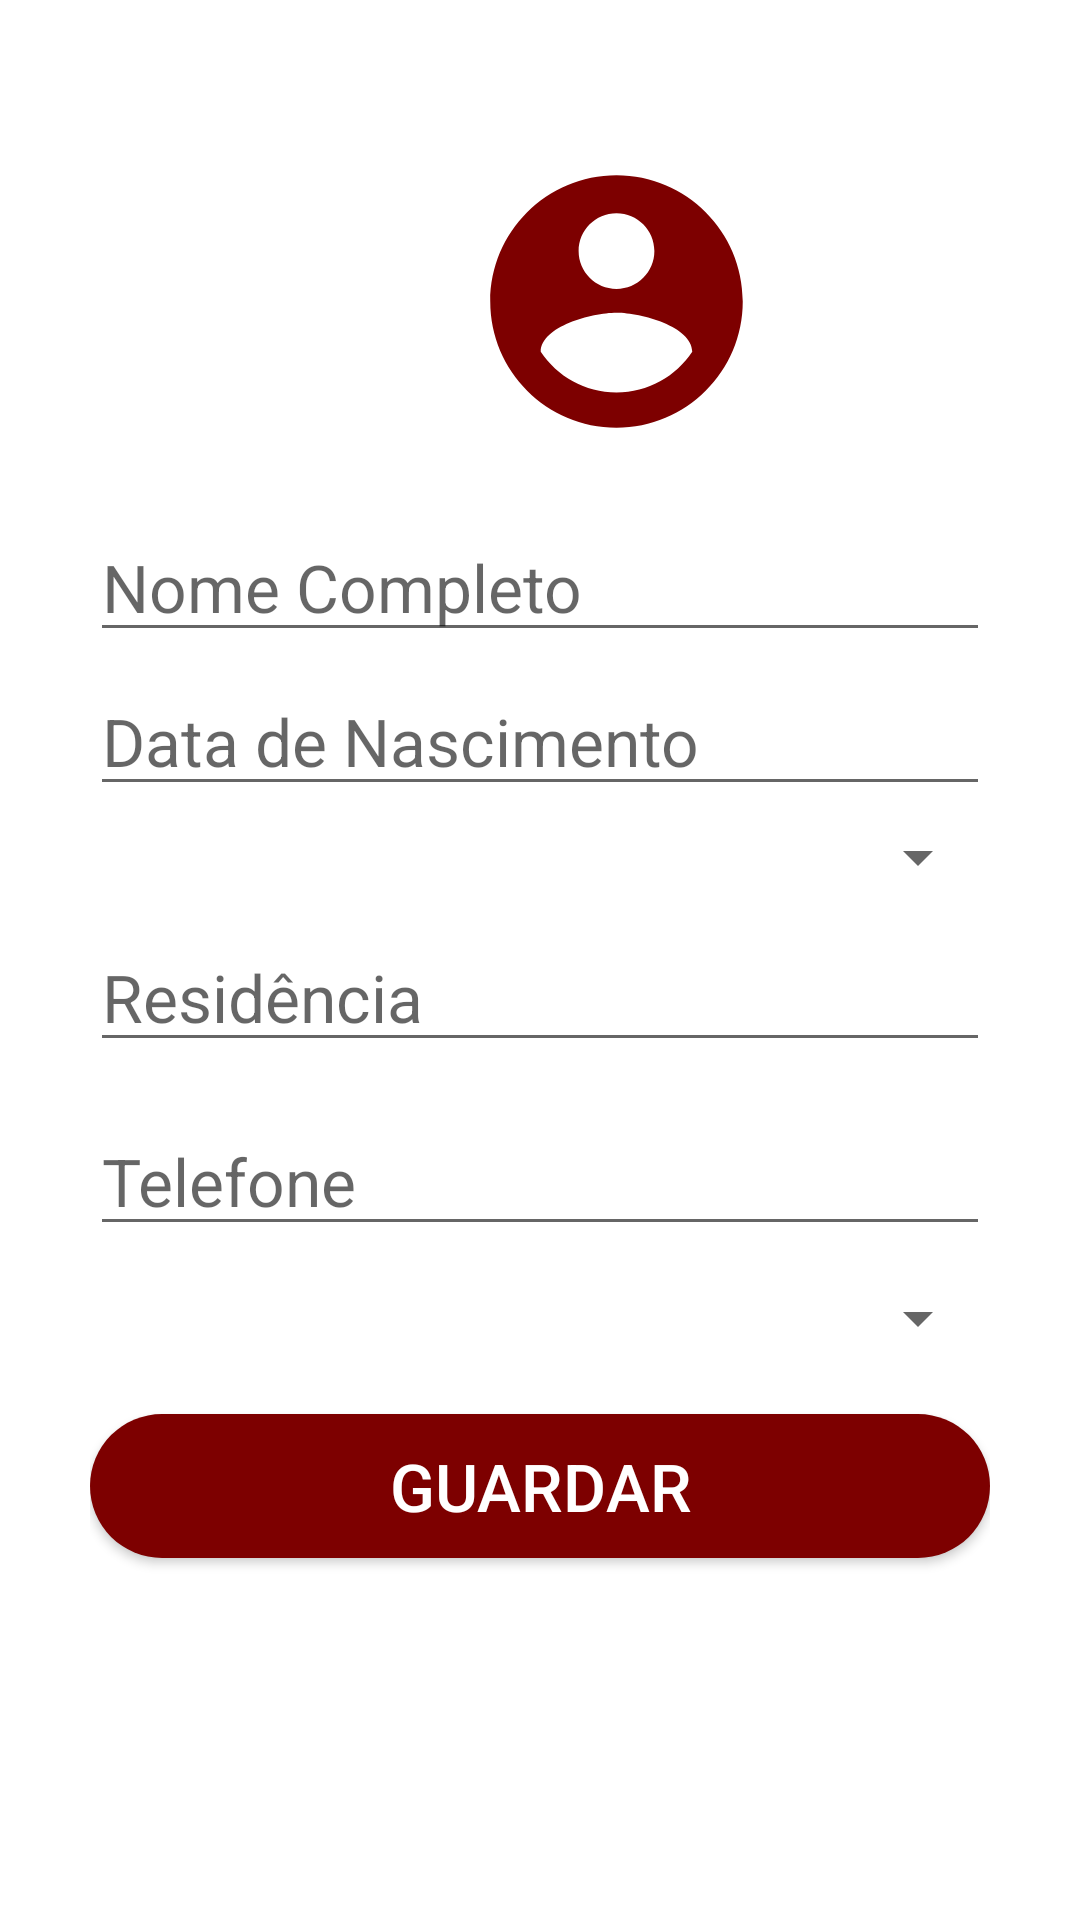

This screen was rendered from an Android layout file. Write that file and the resources it references.
<!-- AndroidManifest.xml: application theme AppTheme -->
<!-- res/layout/fragment_cad_funcionario.xml -->
<?xml version="1.0" encoding="utf-8"?>
<LinearLayout xmlns:android="http://schemas.android.com/apk/res/android"
    xmlns:tools="http://schemas.android.com/tools"
    android:layout_width="match_parent"
    android:layout_height="wrap_content"
    android:orientation="vertical"
    android:padding="30dp"
    tools:context=".CadFuncionario">

    <ImageView
        android:layout_width="351dp"
        android:layout_height="141dp"
        android:padding="20dp"
        android:src="@drawable/ic_account_circle_black_24dp" />

    <com.google.android.material.textfield.TextInputLayout
        android:layout_width="match_parent"
        android:layout_height="wrap_content"
        android:focusableInTouchMode="true"
        android:textColorHint="@color/colorPrimary" />

    <EditText
        android:id="@+id/txtNome"
        android:layout_width="match_parent"
        android:layout_height="wrap_content"
        android:ems="10"
        android:hint="Nome Completo"
        android:inputType="text"
        android:textSize="22sp"></EditText>

    <com.google.android.material.textfield.TextInputLayout
        android:layout_width="match_parent"
        android:layout_height="wrap_content"
        android:layout_marginTop="5dp"
        android:focusableInTouchMode="true"
        android:textColorHint="@color/colorPrimary" />

    <EditText
        android:id="@+id/txtData"
        android:layout_width="match_parent"
        android:layout_height="wrap_content"
        android:ems="10"
        android:hint="Data de Nascimento"
        android:inputType="date"
        android:textSize="22sp"></EditText>


    <com.google.android.material.textfield.TextInputLayout
        android:layout_width="match_parent"
        android:layout_height="wrap_content"
        android:layout_marginTop="5dp"
        android:focusableInTouchMode="true"
        android:textColorHint="@color/colorPrimary" />

    <Spinner
        android:id="@+id/spRota"
        android:layout_width="match_parent"
        android:layout_height="wrap_content"
        android:layout_centerInParent="true"
        android:hint="Residência"
        android:textSize="100dp" />

    <com.google.android.material.textfield.TextInputLayout
        android:layout_width="match_parent"
        android:layout_height="wrap_content"
        android:layout_marginTop="5dp"
        android:focusableInTouchMode="true"
        android:textColorHint="@color/colorPrimary" />

    <EditText
        android:id="@+id/txtResidencia"
        android:layout_width="match_parent"
        android:layout_height="wrap_content"
        android:layout_marginTop="5dp"
        android:ems="10"
        android:hint="Residência"
        android:inputType="text"
        android:textSize="22sp"></EditText>

    <com.google.android.material.textfield.TextInputLayout
        android:layout_width="match_parent"
        android:layout_height="wrap_content"
        android:layout_marginTop="5dp"
        android:focusableInTouchMode="true"
        android:textColorHint="@color/colorPrimary" />

    <EditText
        android:id="@+id/txtTelefone"
        android:layout_width="match_parent"
        android:layout_height="wrap_content"
        android:layout_marginTop="10dp"
        android:layout_marginBottom="7dp"
        android:ems="10"
        android:hint="Telefone"
        android:inputType="number"
        android:textSize="22sp"></EditText>

    <com.google.android.material.textfield.TextInputLayout
        android:layout_width="match_parent"
        android:layout_height="wrap_content"
        android:layout_marginTop="5dp"
        android:focusableInTouchMode="true"
        android:textColorHint="@color/colorPrimary" />

    <Spinner
        android:id="@+id/spVeiculo"
        android:layout_width="match_parent"
        android:layout_height="wrap_content"
        android:layout_centerInParent="true"
        android:hint="Residência"
        android:textSize="100dp" />

    <Button
        android:id="@+id/saveFun"
        android:layout_width="match_parent"
        android:layout_height="wrap_content"
        android:layout_marginTop="20dp"
        android:background="@drawable/button_rounded"
        android:text="Guardar"
        android:textColor="#ffff"
        android:textSize="22sp" />


</LinearLayout>
<!-- resources referenced by this layout -->
<resources>
  <color name="colorPrimary">#FFC107</color>
  <!-- drawable button_rounded (drawable-v24) -->
  <?xml version="1.0" encoding="utf-8"?>
  <shape xmlns:android="http://schemas.android.com/apk/res/android"
      android:shape="rectangle"
      >
  <solid
      android:color="@color/testcolorblue"
      />
      <corners android:radius="25dp" />
  
  </shape>
  <!-- drawable ic_account_circle_black_24dp (drawable) -->
  <vector android:height="24dp" android:tint="#7D0000"
      android:viewportHeight="24.0" android:viewportWidth="24.0"
      android:width="24dp" xmlns:android="http://schemas.android.com/apk/res/android">
      <path android:fillColor="#FF000000" android:pathData="M12,2C6.48,2 2,6.48 2,12s4.48,10 10,10 10,-4.48 10,-10S17.52,2 12,2zM12,5c1.66,0 3,1.34 3,3s-1.34,3 -3,3 -3,-1.34 -3,-3 1.34,-3 3,-3zM12,19.2c-2.5,0 -4.71,-1.28 -6,-3.22 0.03,-1.99 4,-3.08 6,-3.08 1.99,0 5.97,1.09 6,3.08 -1.29,1.94 -3.5,3.22 -6,3.22z"/>
  </vector>
  <color name="testcolorblue">#7D0000</color>
</resources>
